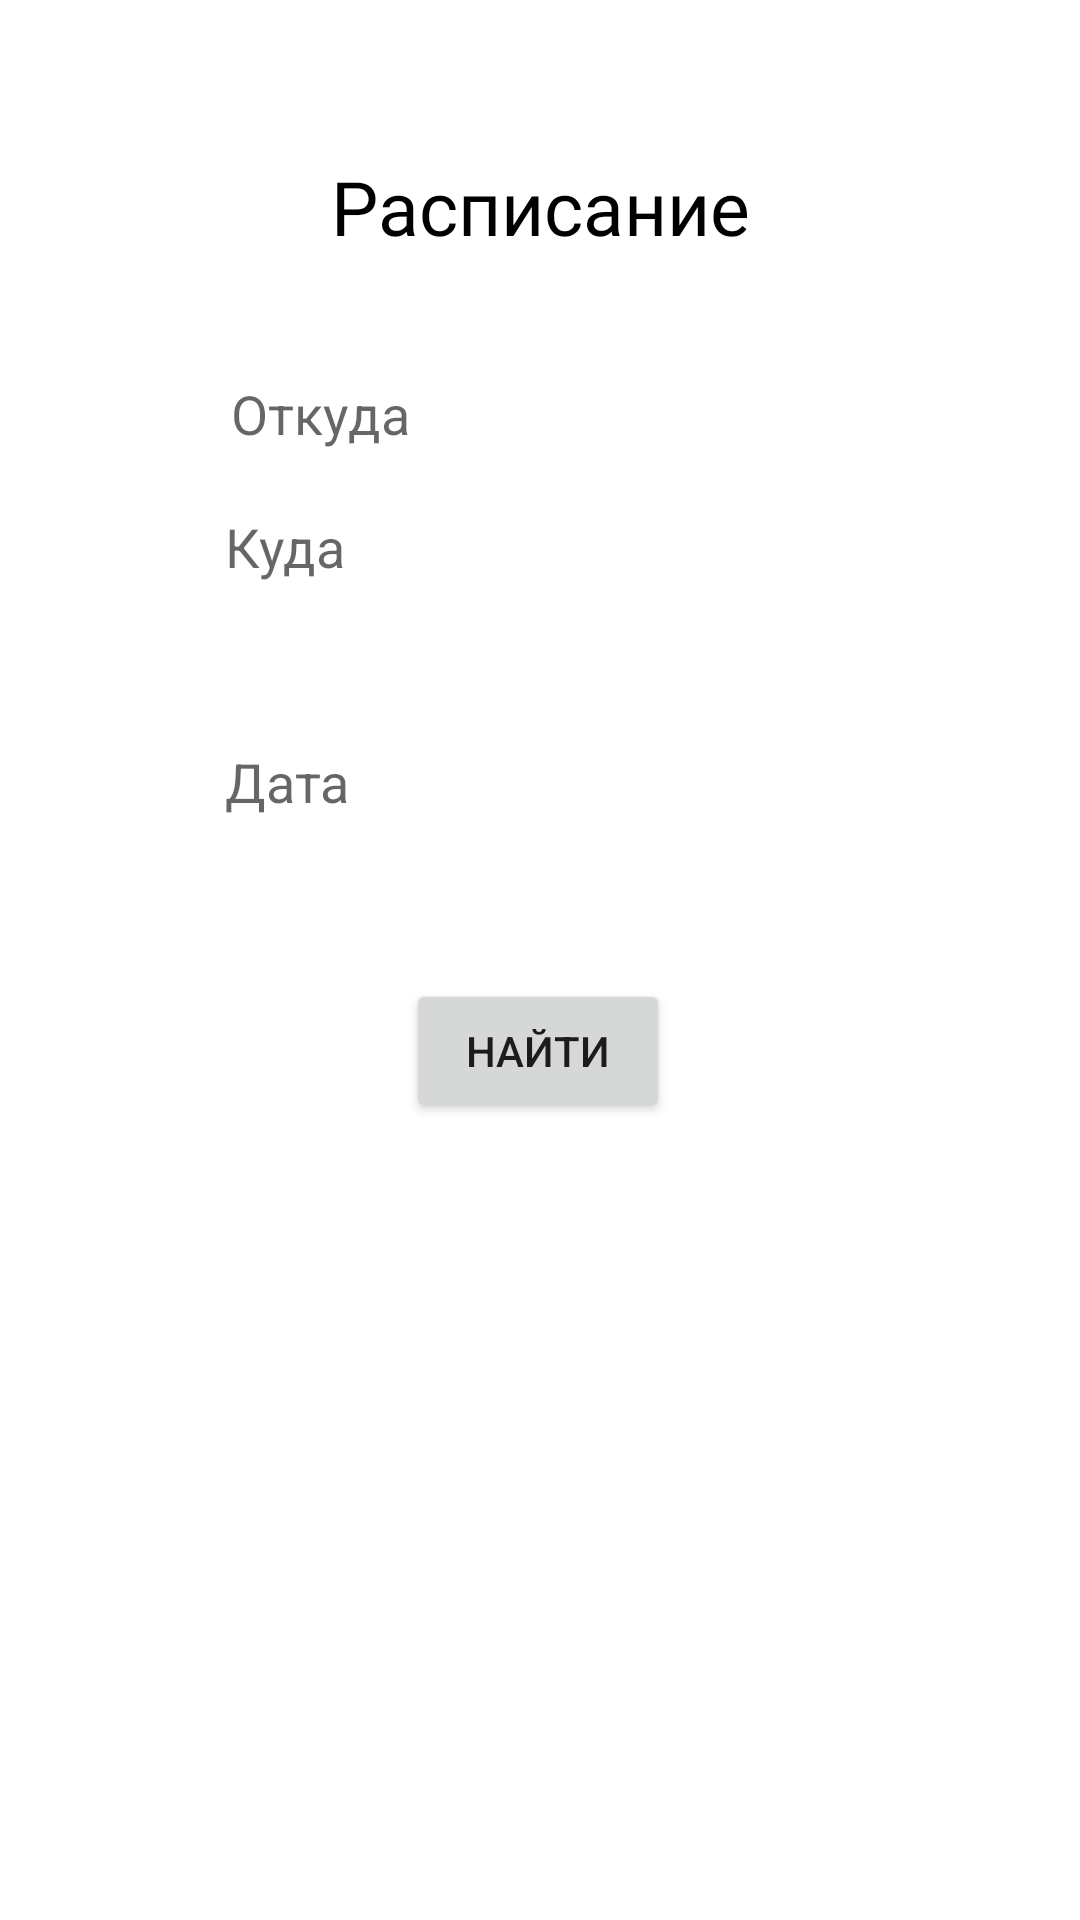

Here is an Android app screen rendered from its layout file. Give the layout XML and the strings, colors and styles it references.
<!-- AndroidManifest.xml: application theme Theme.Rasp -->
<!-- res/layout/activity_main.xml -->
<?xml version="1.0" encoding="utf-8"?>
<androidx.constraintlayout.widget.ConstraintLayout
        xmlns:android="http://schemas.android.com/apk/res/android"
        xmlns:tools="http://schemas.android.com/tools"
        xmlns:app="http://schemas.android.com/apk/res-auto"
        android:layout_width="match_parent"
        android:layout_height="match_parent"
        tools:context=".MainActivity">
    <Button
            android:text="@string/find"
            android:layout_width="wrap_content"
            android:layout_height="wrap_content"
            android:id="@+id/show_result_button"
            app:layout_constraintStart_toStartOf="parent"
            app:layout_constraintEnd_toEndOf="parent"
            app:layout_constraintTop_toBottomOf="@+id/to_editText"
            android:layout_marginTop="132dp" android:onClick="setFind_button"
            app:layout_constraintHorizontal_bias="0.498"/>
    <EditText
            android:layout_width="wrap_content"
            android:layout_height="wrap_content"
            android:inputType="textPersonName"
            android:background="@color/white"
            android:ems="10"
            android:textColor="@color/black"
            android:hint="@string/from"
            android:id="@+id/from_editText"
            app:layout_constraintStart_toStartOf="parent"
            app:layout_constraintEnd_toEndOf="parent"
            app:layout_constraintTop_toBottomOf="@+id/main_header"
            android:layout_marginTop="40dp"
            android:imeOptions="actionNext"
            android:paddingHorizontal="@dimen/cardview_default_elevation"/>
    <EditText
            android:layout_width="wrap_content"
            android:layout_height="wrap_content"
            android:inputType="textPersonName"
            android:hint="@string/to"
            android:background="@color/white"
            android:textColor="@color/black"
            android:ems="10"
            android:id="@+id/to_editText"
            app:layout_constraintStart_toStartOf="parent"
            app:layout_constraintEnd_toEndOf="parent"
            app:layout_constraintTop_toBottomOf="@+id/from_editText"
            android:imeOptions="actionNext"
            android:layout_marginTop="20dp"/>
    <TextView
            android:text="@string/main_header"
            android:layout_width="wrap_content"
            android:layout_height="wrap_content"
            android:id="@+id/main_header"
            app:layout_constraintTop_toTopOf="parent"
            android:layout_marginTop="52dp"
            app:layout_constraintEnd_toEndOf="parent"
            app:layout_constraintStart_toStartOf="parent"
            android:fontFamily="@font/montserrat_bold"
            android:textColor="@color/black"
            android:textSize="25sp"/>
    <AutoCompleteTextView
            android:layout_width="wrap_content"
            android:layout_height="wrap_content"
            android:inputType="textAutoComplete"
            android:ems="10"
            android:hint="@string/date"
            android:background="@color/white"
            android:id="@+id/editTextDate"
            android:imeOptions="actionSearch"
            app:layout_constraintStart_toStartOf="parent"
            app:layout_constraintEnd_toEndOf="parent"
            app:layout_constraintTop_toBottomOf="@+id/to_editText"
            app:layout_constraintBottom_toTopOf="@+id/show_result_button"/>
    <TextView
            android:text=""
            android:layout_width="wrap_content"
            android:layout_height="wrap_content"
            android:id="@+id/test_field"
            app:layout_constraintTop_toBottomOf="@+id/show_result_button" app:layout_constraintStart_toStartOf="parent"
            android:layout_marginStart="173dp" android:layout_marginEnd="179dp"
            app:layout_constraintEnd_toEndOf="parent" android:layout_marginTop="20dp"/>
</androidx.constraintlayout.widget.ConstraintLayout>
<!-- resources referenced by this layout -->
<resources>
  <color name="black">#FF000000</color>
  <color name="white">#FFFFFFFF</color>
  <string name="date">Дата</string>
  <string name="find">Найти</string>
  <string name="from">Откуда</string>
  <string name="main_header">Расписание</string>
  <string name="to">Куда</string>
  <style name="Theme.Rasp" parent="Theme.MaterialComponents.DayNight.NoActionBar">
          
          <item name="colorPrimary">@color/purple_500</item>
          <item name="colorPrimaryVariant">@color/purple_700</item>
          <item name="colorOnPrimary">@color/white</item>
          
          <item name="colorSecondary">@color/teal_200</item>
          <item name="colorSecondaryVariant">@color/teal_700</item>
          <item name="colorOnSecondary">@color/black</item>
          
          <item name="android:statusBarColor" tools:targetApi="l">?attr/colorPrimaryVariant</item>
          
      </style>
  <color name="purple_500">#FF6200EE</color>
  <color name="purple_700">#FF3700B3</color>
  <color name="teal_200">#FF03DAC5</color>
  <color name="teal_700">#FF018786</color>
</resources>
